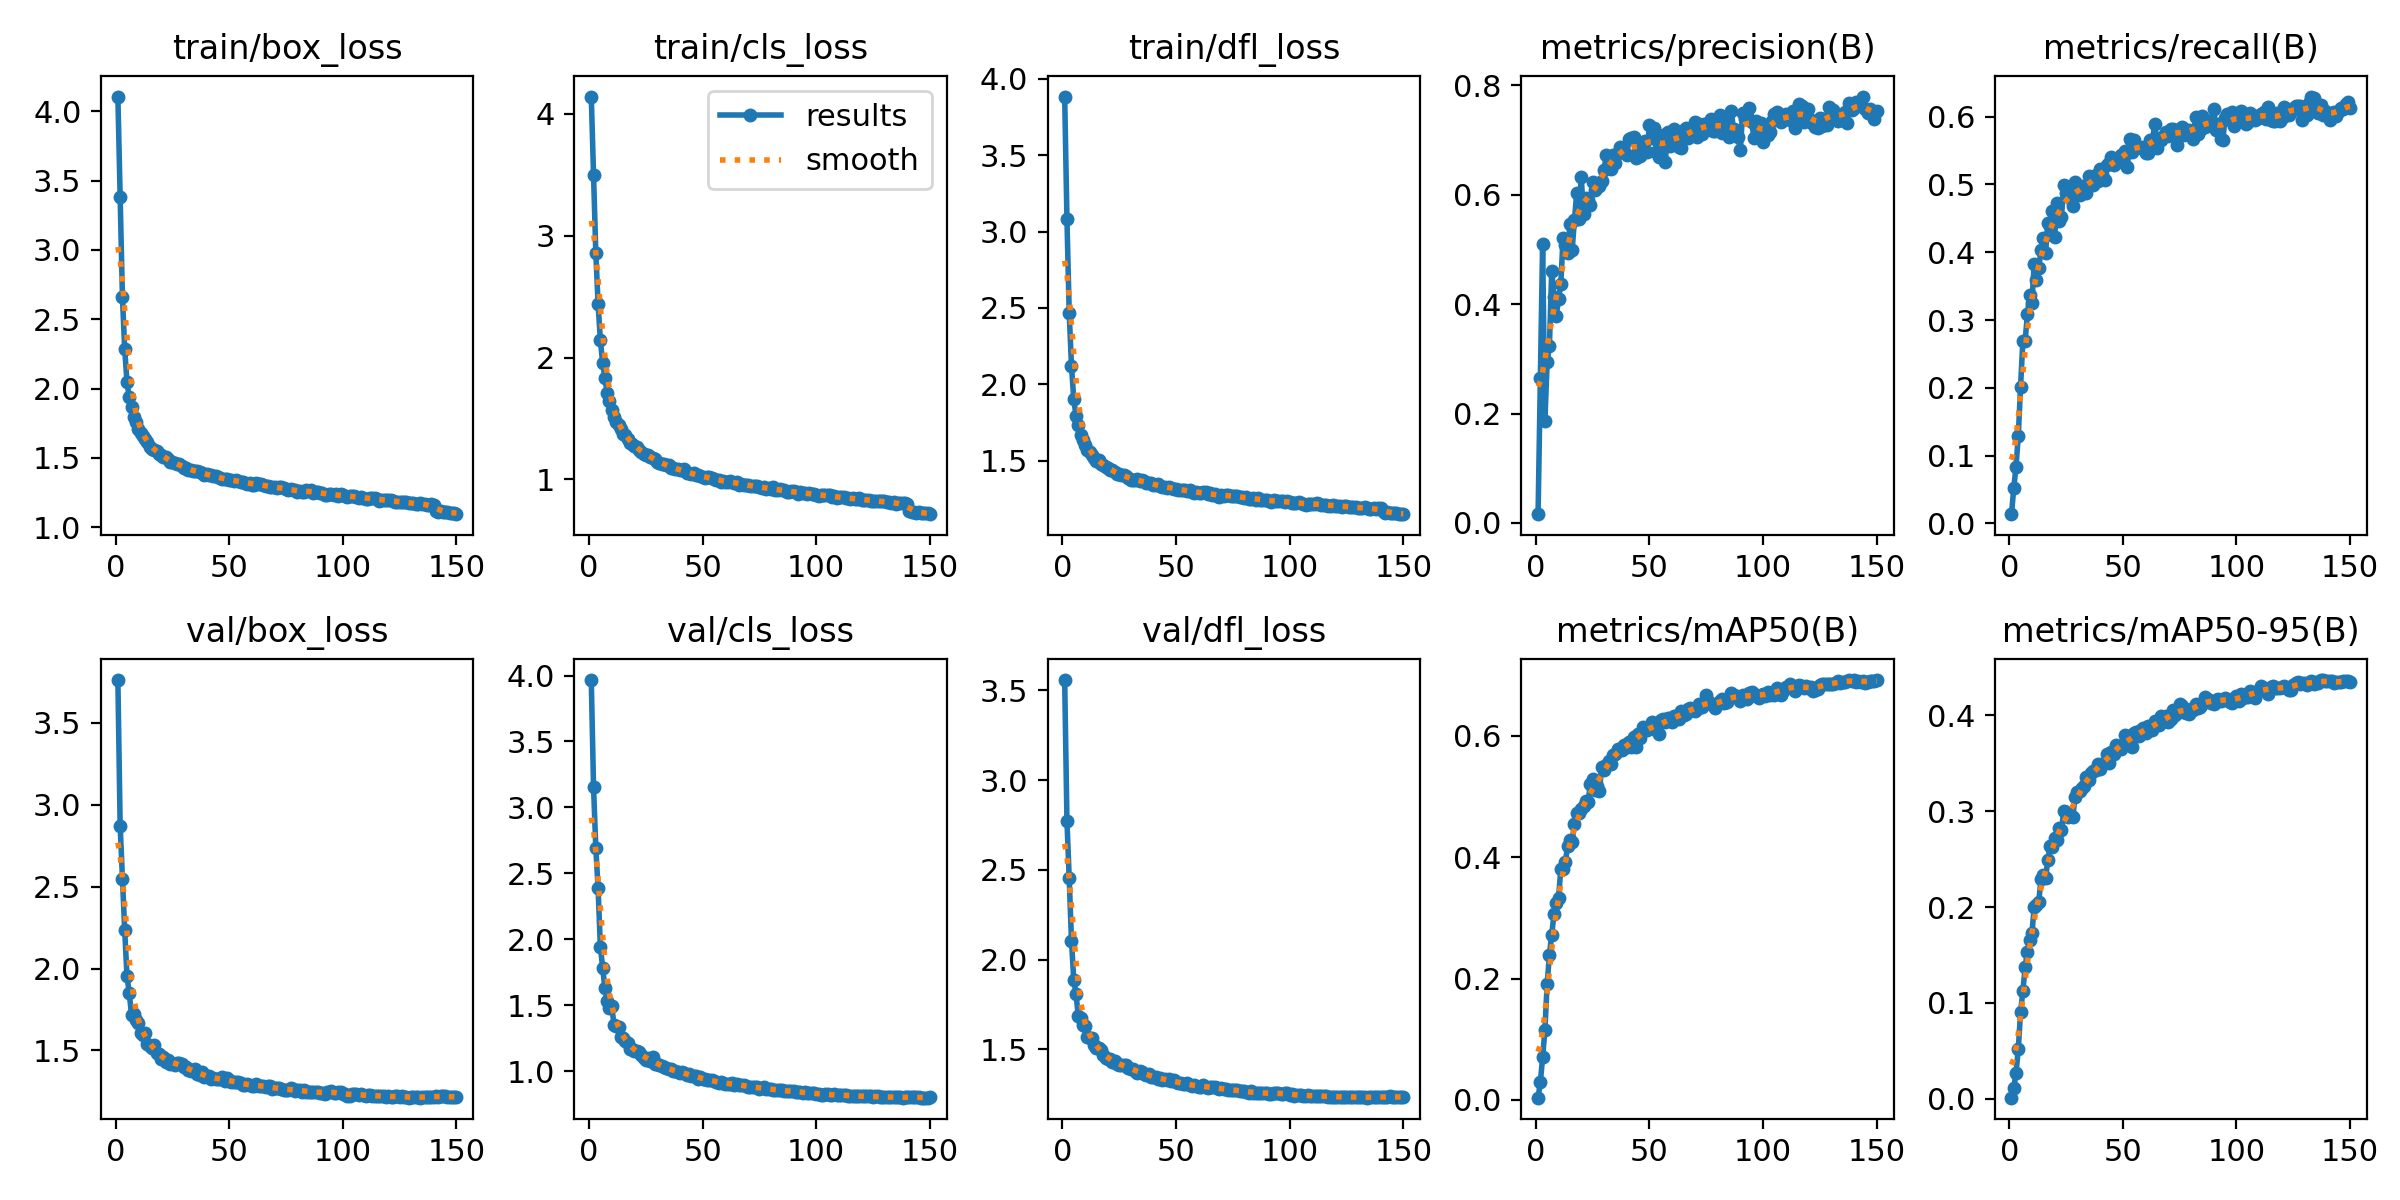

The file beside this chart, header and first rows:
epoch, time, train/box_loss, train/cls_loss, train/dfl_loss, metrics/precision(B), metrics/recall(B), metrics/mAP50(B), metrics/mAP50-95(B), val/box_loss, val/cls_loss, val/dfl_loss, lr/pg0, lr/pg1, lr/pg2
1, 106, 4.107, 4.143, 3.885, 0.01603, 0.01366, 0.00383, 0.00103, 3.761, 3.966, 3.558, 0.07003, 0.003329, 0.003329
2, 206.1, 3.384, 3.497, 3.082, 0.2641, 0.0516, 0.02942, 0.01074, 2.873, 3.154, 2.772, 0.03999, 0.006619, 0.006619
3, 300.3, 2.661, 2.858, 2.466, 0.5101, 0.08384, 0.07011, 0.02693, 2.549, 2.692, 2.452, 0.009903, 0.009864, 0.009864
4, 402.6, 2.287, 2.442, 2.12, 0.1864, 0.1292, 0.1151, 0.05158, 2.236, 2.387, 2.102, 0.009802, 0.009802, 0.009802
5, 494.9, 2.05, 2.144, 1.901, 0.2945, 0.2019, 0.1916, 0.09058, 1.956, 1.946, 1.889, 0.009736, 0.009736, 0.009736
6, 584.9, 1.936, 1.956, 1.792, 0.3237, 0.2685, 0.2392, 0.1119, 1.849, 1.786, 1.806, 0.00967, 0.00967, 0.00967
7, 677.1, 1.866, 1.836, 1.732, 0.4613, 0.2687, 0.2724, 0.137, 1.719, 1.63, 1.682, 0.009604, 0.009604, 0.009604
8, 766.2, 1.792, 1.709, 1.665, 0.4127, 0.3083, 0.3057, 0.1534, 1.721, 1.537, 1.673, 0.009538, 0.009538, 0.009538
9, 900.8, 1.76, 1.644, 1.635, 0.3786, 0.3362, 0.325, 0.1656, 1.686, 1.48, 1.636, 0.009472, 0.009472, 0.009472
10, 991.2, 1.707, 1.568, 1.601, 0.4088, 0.3255, 0.333, 0.1728, 1.665, 1.495, 1.63, 0.009406, 0.009406, 0.009406
11, 1206, 1.678, 1.512, 1.569, 0.4365, 0.3831, 0.3798, 0.1997, 1.605, 1.355, 1.57, 0.00934, 0.00934, 0.00934
12, 1296, 1.655, 1.47, 1.556, 0.5218, 0.3594, 0.381, 0.2017, 1.593, 1.347, 1.562, 0.009274, 0.009274, 0.009274
13, 1388, 1.633, 1.446, 1.537, 0.5074, 0.3763, 0.3921, 0.2057, 1.605, 1.338, 1.562, 0.009208, 0.009208, 0.009208
14, 1478, 1.613, 1.41, 1.518, 0.4931, 0.4039, 0.4183, 0.2291, 1.542, 1.265, 1.522, 0.009142, 0.009142, 0.009142
15, 1567, 1.576, 1.376, 1.498, 0.5458, 0.4202, 0.4285, 0.2336, 1.53, 1.25, 1.505, 0.009076, 0.009076, 0.009076
16, 1658, 1.566, 1.367, 1.504, 0.4995, 0.3989, 0.4244, 0.2307, 1.516, 1.229, 1.504, 0.00901, 0.00901, 0.00901
17, 1749, 1.556, 1.33, 1.477, 0.5535, 0.4433, 0.4554, 0.2487, 1.531, 1.214, 1.495, 0.008944, 0.008944, 0.008944
18, 1839, 1.547, 1.302, 1.471, 0.6033, 0.4386, 0.4719, 0.2636, 1.484, 1.172, 1.467, 0.008878, 0.008878, 0.008878
19, 1930, 1.53, 1.291, 1.46, 0.555, 0.4615, 0.4724, 0.2626, 1.476, 1.174, 1.45, 0.008812, 0.008812, 0.008812
20, 2018, 1.524, 1.275, 1.452, 0.6317, 0.4224, 0.4795, 0.2725, 1.449, 1.156, 1.443, 0.008746, 0.008746, 0.008746
21, 2109, 1.504, 1.262, 1.442, 0.5647, 0.4727, 0.4843, 0.2698, 1.463, 1.157, 1.443, 0.00868, 0.00868, 0.00868
22, 2198, 1.503, 1.237, 1.438, 0.5934, 0.4453, 0.4927, 0.2828, 1.429, 1.146, 1.431, 0.008614, 0.008614, 0.008614
23, 2287, 1.49, 1.228, 1.423, 0.5907, 0.4516, 0.491, 0.2801, 1.443, 1.124, 1.435, 0.008548, 0.008548, 0.008548
24, 2378, 1.471, 1.206, 1.411, 0.5805, 0.4986, 0.5199, 0.3008, 1.419, 1.099, 1.416, 0.008482, 0.008482, 0.008482
25, 2467, 1.467, 1.202, 1.409, 0.6228, 0.4869, 0.529, 0.2992, 1.421, 1.088, 1.414, 0.008416, 0.008416, 0.008416
26, 2557, 1.467, 1.2, 1.407, 0.6089, 0.4854, 0.5105, 0.2943, 1.414, 1.099, 1.409, 0.00835, 0.00835, 0.00835
27, 2648, 1.455, 1.184, 1.403, 0.6147, 0.4788, 0.5171, 0.2947, 1.423, 1.077, 1.41, 0.008284, 0.008284, 0.008284
28, 2737, 1.454, 1.179, 1.397, 0.6161, 0.4677, 0.5089, 0.2943, 1.423, 1.113, 1.412, 0.008218, 0.008218, 0.008218
29, 2828, 1.442, 1.169, 1.388, 0.6249, 0.5033, 0.5493, 0.315, 1.417, 1.058, 1.397, 0.008152, 0.008152, 0.008152
30, 2917, 1.43, 1.141, 1.373, 0.6454, 0.4974, 0.5438, 0.3205, 1.396, 1.053, 1.387, 0.008086, 0.008086, 0.008086
31, 3011, 1.428, 1.137, 1.375, 0.6723, 0.4846, 0.5517, 0.3208, 1.4, 1.047, 1.388, 0.00802, 0.00802, 0.00802
32, 3099, 1.416, 1.122, 1.375, 0.6544, 0.4978, 0.5584, 0.3244, 1.379, 1.038, 1.378, 0.007954, 0.007954, 0.007954
33, 3187, 1.416, 1.129, 1.377, 0.6478, 0.4896, 0.5538, 0.3266, 1.374, 1.034, 1.369, 0.007888, 0.007888, 0.007888
34, 3275, 1.405, 1.118, 1.365, 0.6728, 0.4876, 0.569, 0.3363, 1.378, 1.028, 1.377, 0.007822, 0.007822, 0.007822
35, 3364, 1.407, 1.118, 1.372, 0.658, 0.5125, 0.5704, 0.3329, 1.384, 1.019, 1.373, 0.007756, 0.007756, 0.007756
36, 3453, 1.406, 1.096, 1.364, 0.6772, 0.5092, 0.5776, 0.34, 1.359, 1.016, 1.363, 0.00769, 0.00769, 0.00769
37, 3558, 1.398, 1.097, 1.355, 0.6874, 0.4986, 0.5757, 0.3419, 1.351, 1.007, 1.355, 0.007624, 0.007624, 0.007624
38, 3648, 1.388, 1.081, 1.351, 0.6777, 0.5134, 0.5771, 0.3435, 1.366, 1.006, 1.36, 0.007558, 0.007558, 0.007558
39, 3739, 1.38, 1.085, 1.352, 0.6789, 0.5056, 0.5842, 0.3493, 1.34, 0.9986, 1.345, 0.007492, 0.007492, 0.007492
40, 3830, 1.381, 1.072, 1.34, 0.6724, 0.5226, 0.5817, 0.3439, 1.343, 0.9876, 1.343, 0.007426, 0.007426, 0.007426
41, 3922, 1.379, 1.073, 1.34, 0.7024, 0.5152, 0.5899, 0.3491, 1.346, 0.9951, 1.347, 0.00736, 0.00736, 0.00736
42, 4014, 1.378, 1.082, 1.346, 0.7032, 0.5067, 0.5808, 0.3507, 1.325, 0.9863, 1.335, 0.007294, 0.007294, 0.007294
43, 4105, 1.367, 1.055, 1.333, 0.7061, 0.5293, 0.5981, 0.3601, 1.329, 0.976, 1.339, 0.007228, 0.007228, 0.007228
44, 4193, 1.367, 1.055, 1.33, 0.6672, 0.5322, 0.5819, 0.3503, 1.324, 0.9796, 1.331, 0.007162, 0.007162, 0.007162
45, 4285, 1.363, 1.043, 1.329, 0.6802, 0.5397, 0.6027, 0.3622, 1.326, 0.9687, 1.332, 0.007096, 0.007096, 0.007096
46, 4375, 1.352, 1.05, 1.323, 0.6712, 0.5288, 0.5958, 0.3595, 1.326, 0.9685, 1.329, 0.00703, 0.00703, 0.00703
47, 4464, 1.351, 1.035, 1.328, 0.6962, 0.5356, 0.6147, 0.3696, 1.339, 0.9643, 1.332, 0.006964, 0.006964, 0.006964
48, 4554, 1.347, 1.032, 1.322, 0.6991, 0.5324, 0.6102, 0.3671, 1.314, 0.9453, 1.322, 0.006898, 0.006898, 0.006898
49, 4645, 1.347, 1.027, 1.315, 0.6784, 0.5434, 0.6099, 0.3655, 1.329, 0.9552, 1.327, 0.006832, 0.006832, 0.006832
50, 4739, 1.343, 1.022, 1.315, 0.7268, 0.5391, 0.6135, 0.3691, 1.32, 0.9462, 1.317, 0.006766, 0.006766, 0.006766
51, 4829, 1.338, 1.012, 1.31, 0.7043, 0.5489, 0.6219, 0.3794, 1.306, 0.9423, 1.31, 0.0067, 0.0067, 0.0067
52, 4919, 1.335, 1.017, 1.308, 0.7219, 0.5253, 0.6175, 0.3768, 1.308, 0.9337, 1.31, 0.006634, 0.006634, 0.006634
53, 5009, 1.339, 1.018, 1.308, 0.6789, 0.5666, 0.6092, 0.372, 1.306, 0.934, 1.307, 0.006568, 0.006568, 0.006568
54, 5101, 1.332, 1.007, 1.304, 0.6698, 0.5475, 0.6027, 0.3675, 1.309, 0.9326, 1.307, 0.006502, 0.006502, 0.006502
55, 5263, 1.323, 1.005, 1.301, 0.6948, 0.5653, 0.6257, 0.3818, 1.304, 0.9264, 1.309, 0.006436, 0.006436, 0.006436
56, 5359, 1.33, 0.9966, 1.309, 0.7086, 0.5558, 0.627, 0.3822, 1.288, 0.9197, 1.302, 0.00637, 0.00637, 0.00637
57, 5451, 1.322, 0.9977, 1.296, 0.6608, 0.5554, 0.6228, 0.3789, 1.292, 0.916, 1.296, 0.006304, 0.006304, 0.006304
58, 5541, 1.315, 0.9818, 1.289, 0.7149, 0.5541, 0.6294, 0.3853, 1.293, 0.9211, 1.299, 0.006238, 0.006238, 0.006238
59, 5628, 1.32, 0.9861, 1.292, 0.6889, 0.5556, 0.6266, 0.387, 1.29, 0.9131, 1.297, 0.006172, 0.006172, 0.006172
60, 5720, 1.308, 0.9793, 1.291, 0.7116, 0.5457, 0.6223, 0.3818, 1.285, 0.905, 1.291, 0.006106, 0.006106, 0.006106
... 90 more rows
